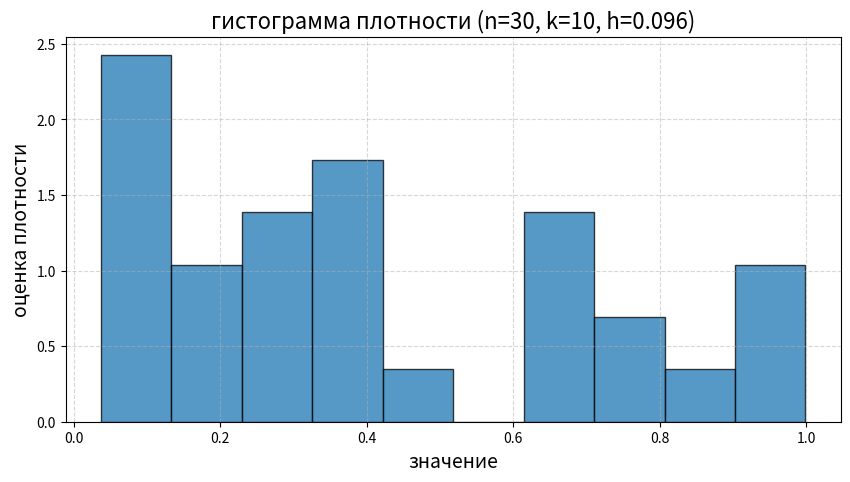

Source code (Python):
import matplotlib.pyplot as plt # для графиков

data = [0.037, 0.941, 0.683, 0.15, 0.84, 0.137, 0.374, 0.316, 0.907, 0.042,
        0.729, 0.065, 0.709, 0.299, 0.105, 0.703, 0.149, 0.049, 0.107, 0.470, 
        0.258, 0.364, 0.415, 0.123, 0.311, 0.752, 0.999, 0.409, 0.337, 0.654]

n = len(data)
k = 10 
x_min, x_max = min(data), max(data)
print("a = {}, b = {}".format(x_min, x_max))
h = (x_max - x_min) / k # ширина каждого бина (отрезка)

# границы интервалов
bins = [x_min + i*h for i in range(k+1)]

# сама гистограмма плотности
plt.figure(figsize=(10, 5))
plt.hist(
    data,
    bins=bins,          # списко границ интервалов [t_0, t_1], ..., [t_(k-1), t_k] (bins=10 разбил бы на равные по ширине интервалы)
    density=True,       # =False показывал бы просто v_j (док-во что сумма частот равна 30), а не v_j / (nh) - отчего сумарная площадь нашей гистограммы равна 1
    alpha=0.75,         # прозрачность столбцов
    edgecolor='black'
)

plt.xlabel('значение', fontsize=14)
plt.ylabel('оценка плотности', fontsize=14)
plt.title(f'гистограмма плотности (n={n}, k={k}, h={h:.3f})', fontsize=16)
plt.grid(True, linestyle='--', alpha=0.5)
plt.savefig("histogram.png")
plt.show()